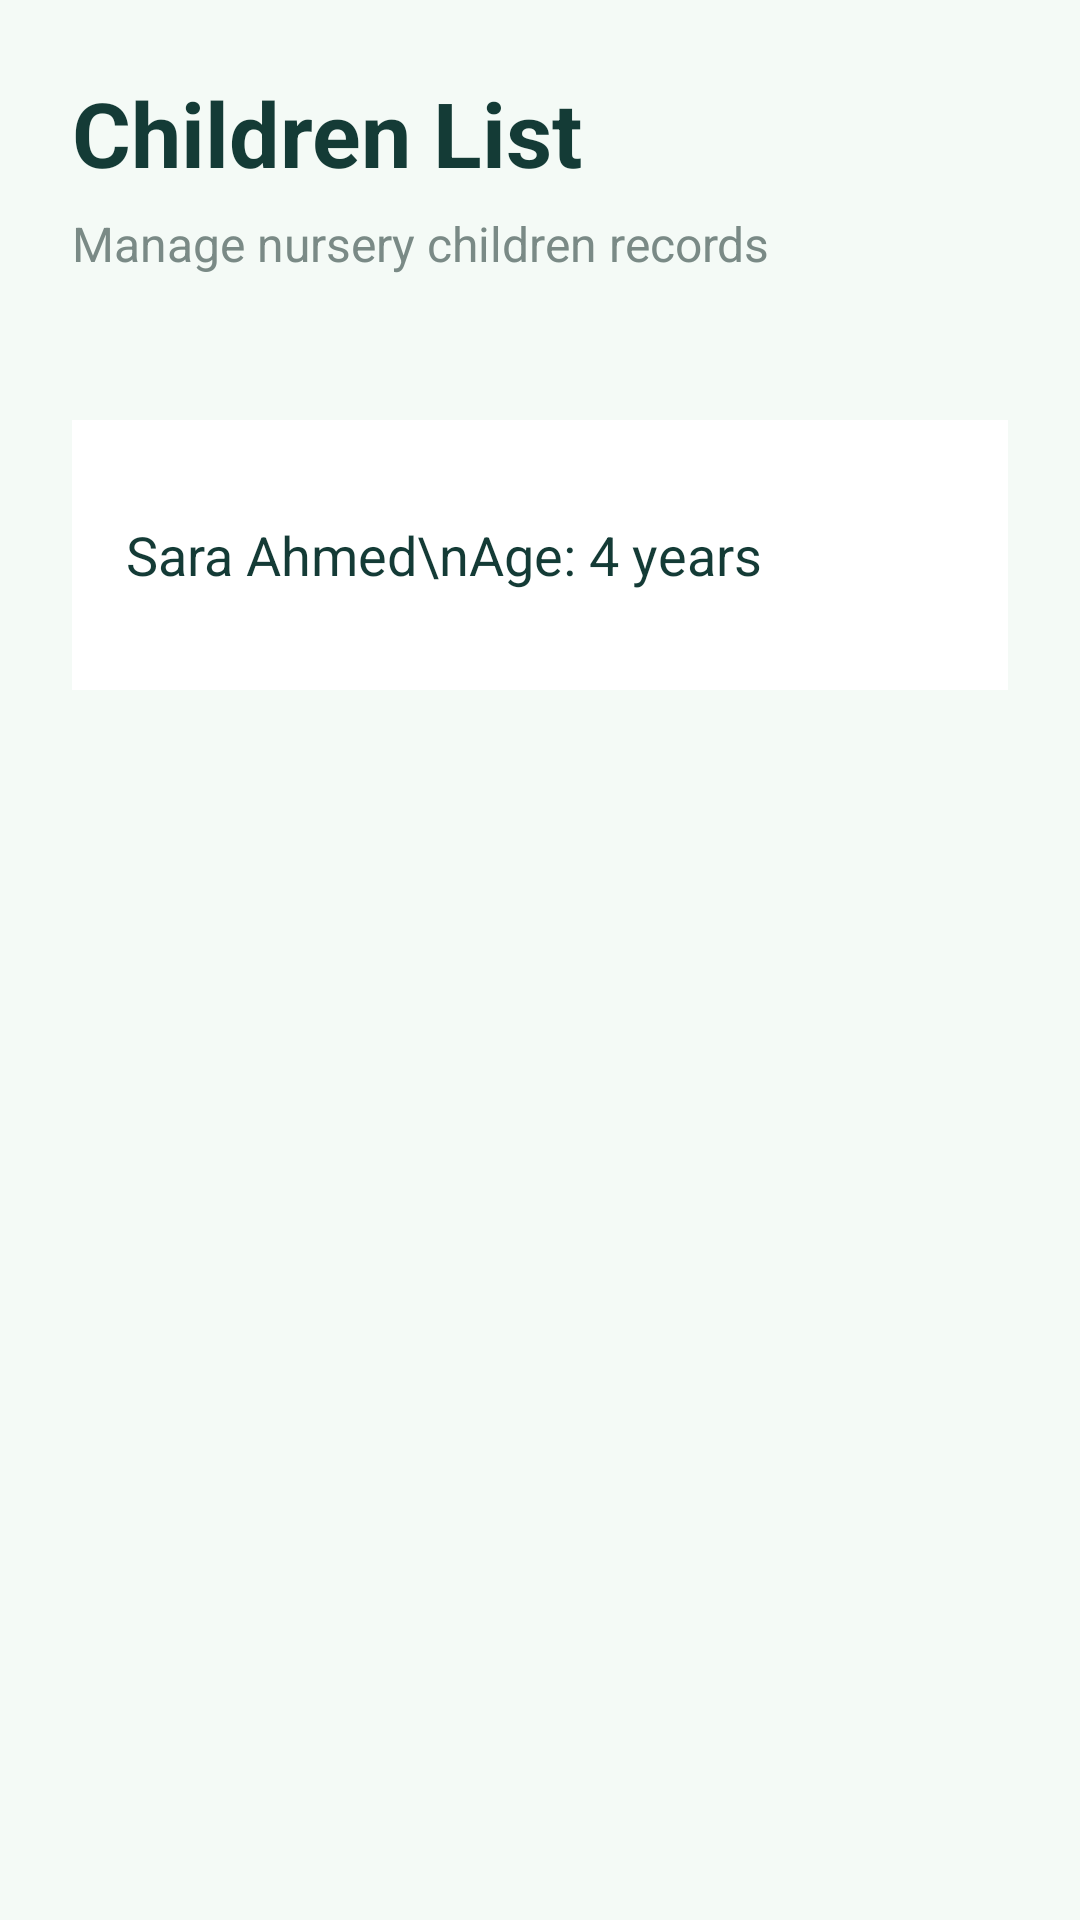

This screen was rendered from an Android layout file. Write that file and the resources it references.
<!-- AndroidManifest.xml: application theme Theme.TinyCare -->
<!-- res/layout/activity_children.xml -->
<?xml version="1.0" encoding="utf-8"?>
<ScrollView xmlns:android="http://schemas.android.com/apk/res/android"
    android:id="@+id/main"
    android:layout_width="match_parent"
    android:layout_height="match_parent"
    android:background="@color/tinycare_bg">

    <LinearLayout
        android:layout_width="match_parent"
        android:layout_height="wrap_content"
        android:orientation="vertical"
        android:padding="24dp">

        <TextView
            android:layout_width="wrap_content"
            android:layout_height="wrap_content"
            android:text="Children List"
            android:textSize="30sp"
            android:textStyle="bold"
            android:textColor="@color/tinycare_dark" />

        <TextView
            android:layout_width="wrap_content"
            android:layout_height="wrap_content"
            android:text="Manage nursery children records"
            android:textSize="16sp"
            android:textColor="@color/tinycare_hint"
            android:layout_marginTop="6dp"
            android:layout_marginBottom="24dp" />

        <TextView
            android:id="@+id/sampleChildCard"
            android:layout_width="match_parent"
            android:layout_height="90dp"
            android:text="Sara Ahmed\nAge: 4 years"
            android:textSize="18sp"
            android:textColor="@color/tinycare_dark"
            android:gravity="center_vertical"
            android:padding="18dp"
            android:background="#FFFFFF"
            android:layout_marginTop="24dp" />

    </LinearLayout>
</ScrollView>
<!-- resources referenced by this layout -->
<resources>
  <color name="tinycare_bg">#F4FAF6</color>
  <color name="tinycare_dark">#143B36</color>
  <color name="tinycare_hint">#7A8A86</color>
  <style name="Theme.TinyCare" parent="Base.Theme.TinyCare" />
  <style name="Base.Theme.TinyCare" parent="Theme.Material3.DayNight.NoActionBar">
          
          
      </style>
</resources>
